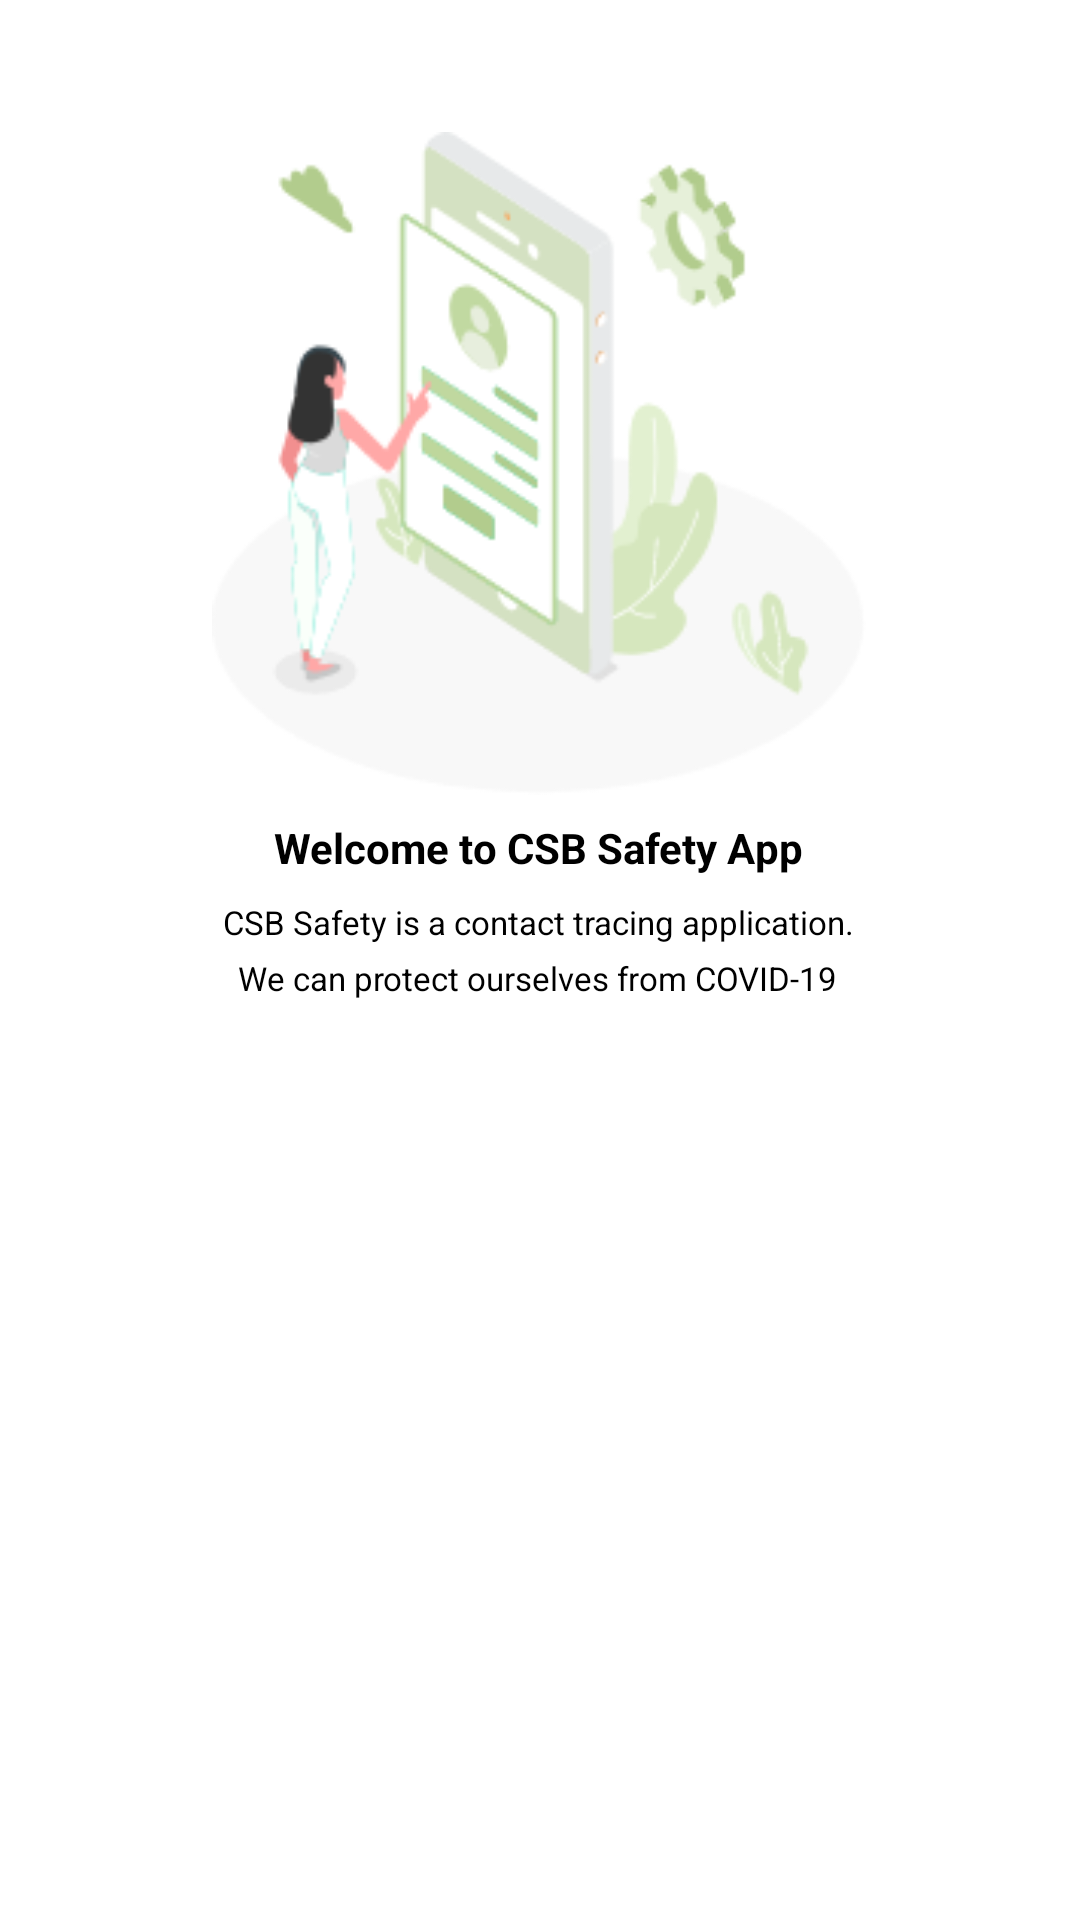

Layout XML and referenced resources for this Android screen:
<!-- AndroidManifest.xml: application theme Theme.CSBSafety -->
<!-- res/layout/fragment_fragment1.xml -->
<?xml version="1.0" encoding="utf-8"?>

<androidx.constraintlayout.widget.ConstraintLayout xmlns:android="http://schemas.android.com/apk/res/android"
    xmlns:app="http://schemas.android.com/apk/res-auto"
    xmlns:tools="http://schemas.android.com/tools"
    android:layout_width="match_parent"
    android:layout_height="383dp"
    tools:context=".fragment1">


    <ImageView
        android:id="@+id/imageView3"
        android:layout_width="242dp"
        android:layout_height="221dp"
        android:layout_marginTop="44dp"
        android:src="@drawable/getstarted_1"
        app:layout_constraintEnd_toEndOf="parent"
        app:layout_constraintHorizontal_bias="0.497"
        app:layout_constraintStart_toStartOf="parent"
        app:layout_constraintTop_toTopOf="parent" />

    <TextView
        android:id="@+id/textView3"
        android:layout_width="wrap_content"
        android:layout_height="wrap_content"
        android:layout_marginTop="8dp"
        android:text="Welcome to CSB Safety App"
        android:textAppearance="@style/TextAppearance.AppCompat.Body1"
        android:textSize="14sp"
        android:textStyle="bold"
        app:layout_constraintEnd_toEndOf="parent"
        app:layout_constraintHorizontal_bias="0.497"
        app:layout_constraintStart_toStartOf="parent"
        app:layout_constraintTop_toBottomOf="@+id/imageView3" />

    <TextView
        android:id="@+id/textView4"
        android:layout_width="wrap_content"
        android:layout_height="wrap_content"
        android:layout_marginTop="8dp"
        android:text="CSB Safety is a contact tracing application."
        android:textSize="11sp"
        app:layout_constraintEnd_toEndOf="parent"
        app:layout_constraintHorizontal_bias="0.497"
        app:layout_constraintStart_toStartOf="parent"
        app:layout_constraintTop_toBottomOf="@+id/textView3" />

    <TextView
        android:id="@+id/textView5"
        android:layout_width="wrap_content"
        android:layout_height="wrap_content"
        android:layout_marginTop="4dp"
        android:text="We can protect ourselves from COVID-19"
        android:textSize="11sp"
        app:layout_constraintEnd_toEndOf="parent"
        app:layout_constraintHorizontal_bias="0.496"
        app:layout_constraintStart_toStartOf="parent"
        app:layout_constraintTop_toBottomOf="@+id/textView4" />
</androidx.constraintlayout.widget.ConstraintLayout>
<!-- resources referenced by this layout -->
<resources>
  <!-- drawable getstarted_1: png bitmap (drawable, 23141 bytes) -->
  <style name="Theme.CSBSafety" parent="Theme.MaterialComponents.DayNight.DarkActionBar">
          
          <item name="colorPrimary">@color/purple_200</item>
          <item name="colorPrimaryVariant">@color/purple_700</item>
          <item name="colorOnPrimary">@color/black</item>
          
          <item name="colorSecondary">@color/teal_200</item>
          <item name="colorSecondaryVariant">@color/teal_200</item>
          <item name="colorOnSecondary">@color/black</item>
          
          <item name="android:statusBarColor" tools:targetApi="l">?attr/colorPrimaryVariant</item>
          
      </style>
  <color name="purple_200">#FFBB86FC</color>
  <color name="purple_700">#FF3700B3</color>
  <color name="black">#FF000000</color>
  <color name="teal_200">#FF03DAC5</color>
</resources>
